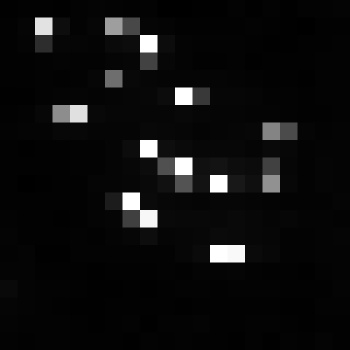

The file beside this chart, header and first rows:
, xmin, ymin, lat, lon, area, perimeter, max_nanowatts, min_nanowatts, moonlight_illumination, clear_sky_confidence, mean_nanowatts
0, 990, 3831, -6.382, -6.382, 1.0, 0.0, 33.24, 0.4638, 11.86, 0.0, 7.122
